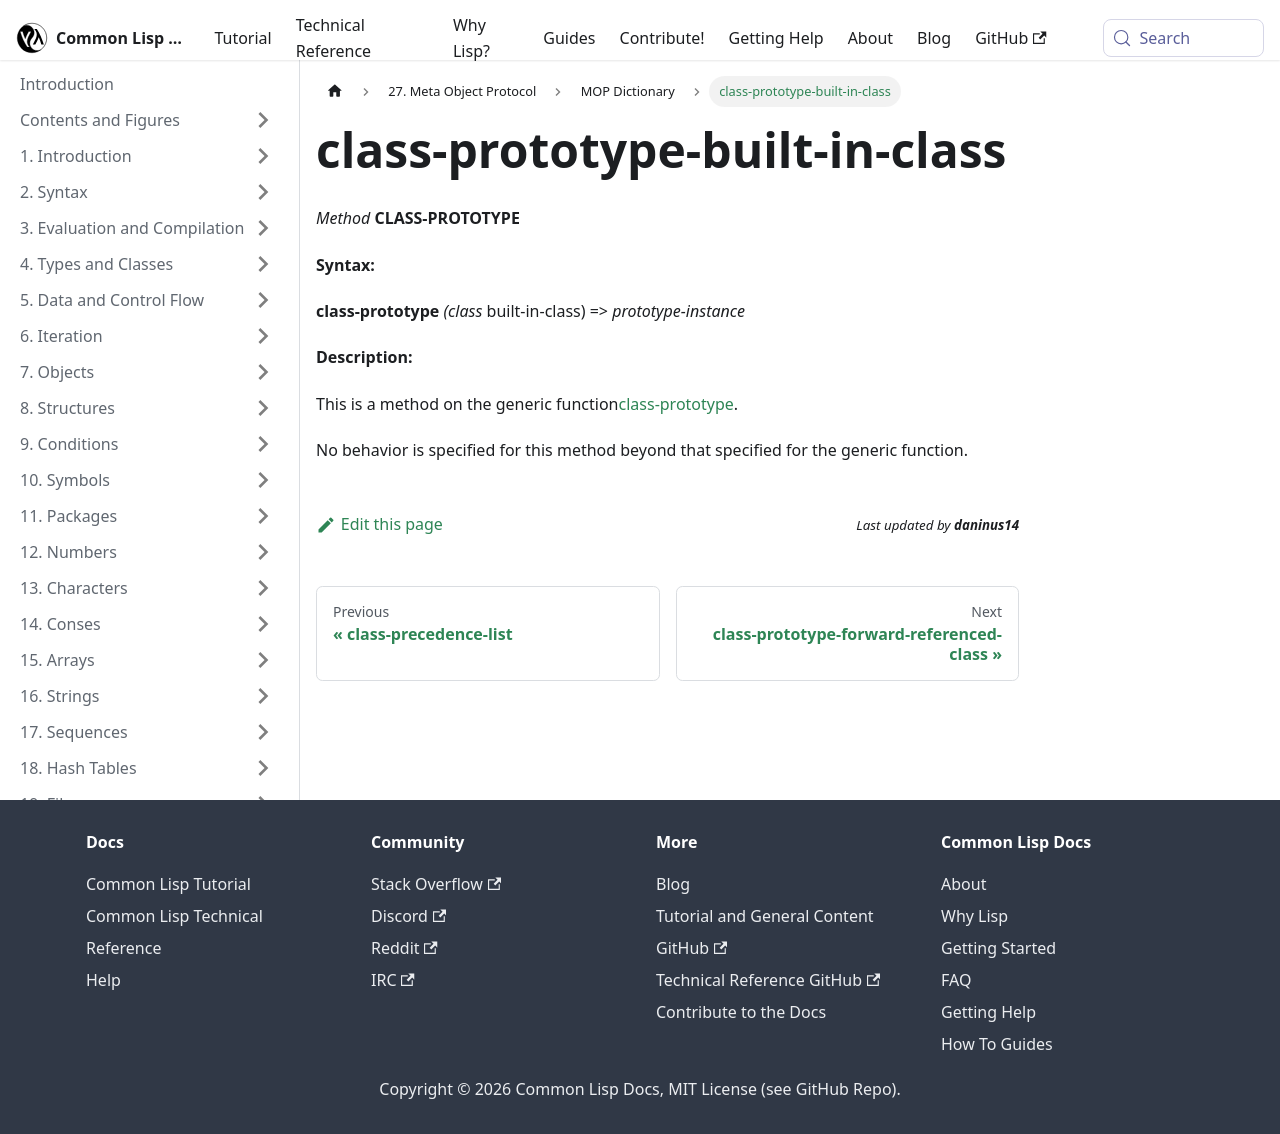

repository: lisp-docs/cl-language-reference · page: meta-object-protocol/dictionary/class-prototype-built-in-class.html · generator: docusaurus

class-prototype-built-in-class
==============================

*Method* **CLASS-PROTOTYPE**

**Syntax:**

**class-prototype** *(class* built-in-class) => *prototype-instance*

**Description:**

This is a method on the generic function[class-prototype](/meta-object-protocol/dictionary/class-prototype).

No behavior is specified for this method beyond that specified for the generic function.
